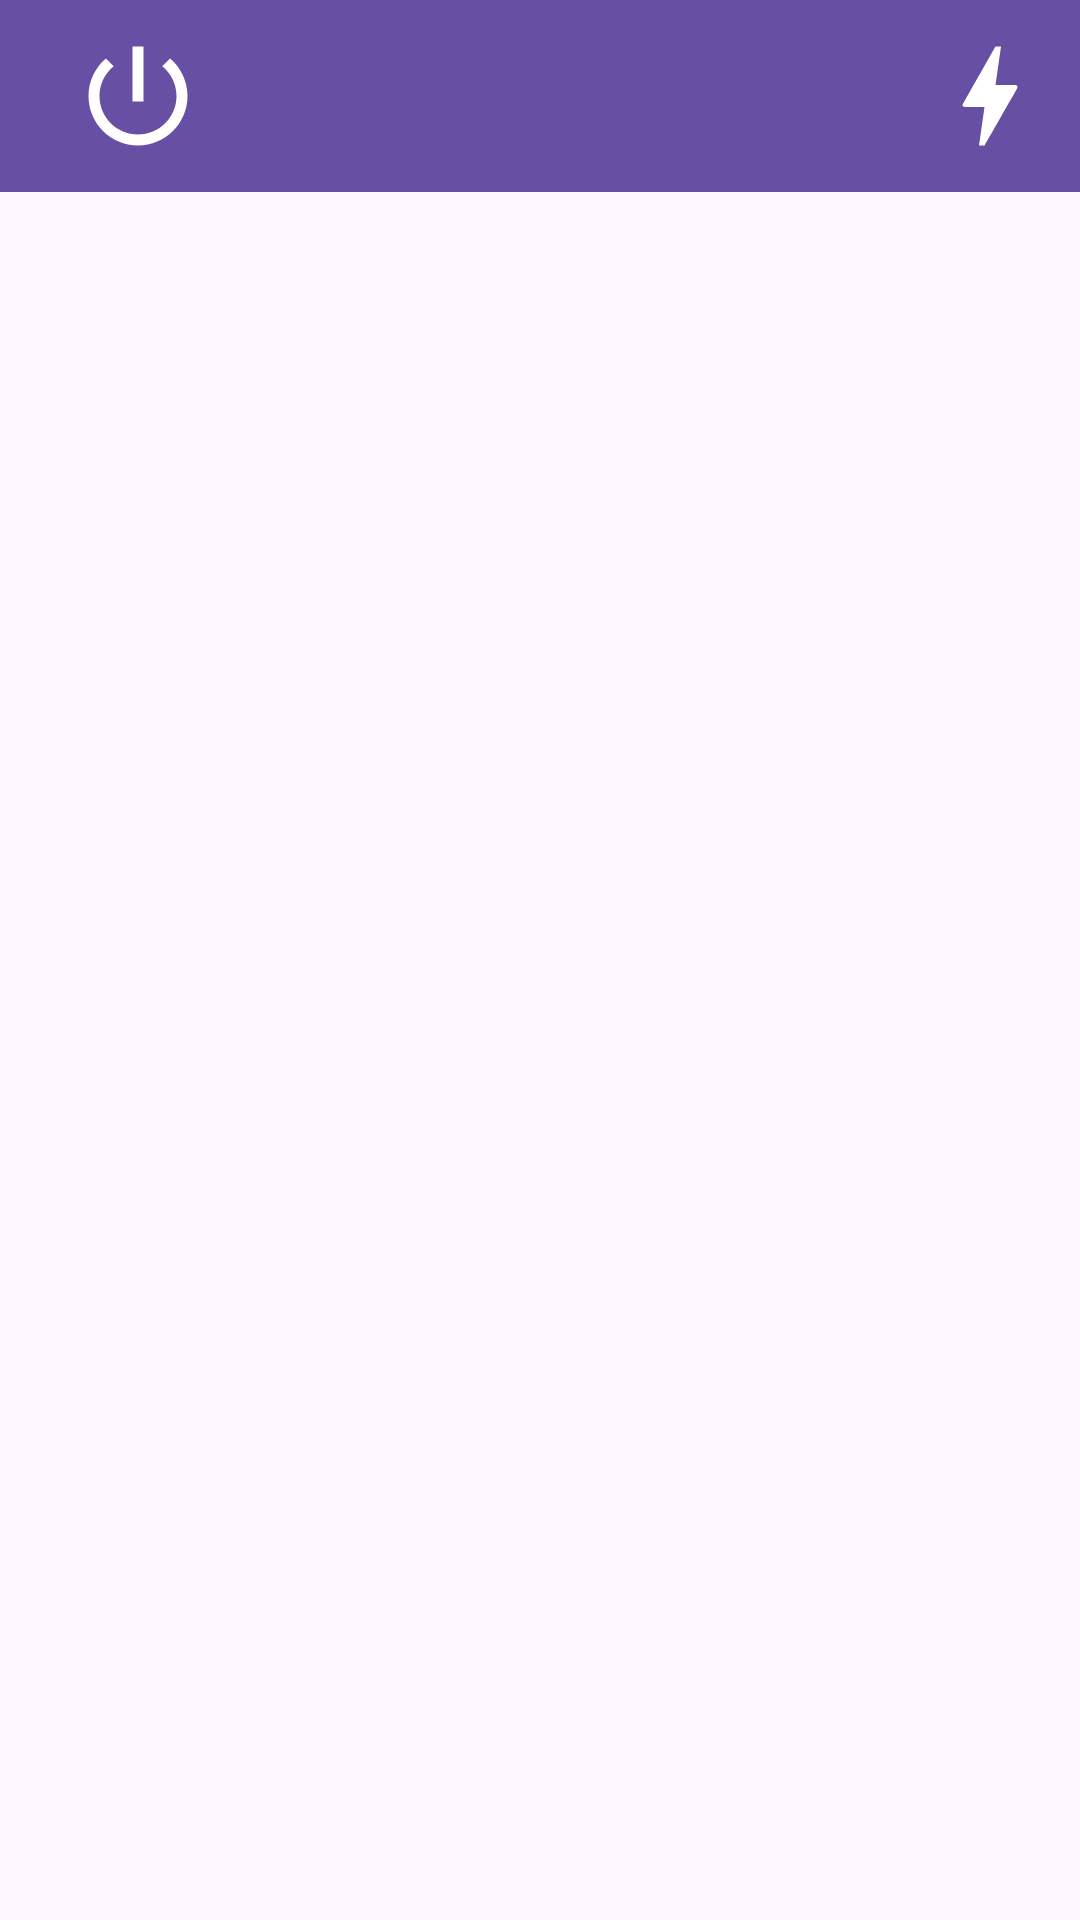

The Android layout XML behind this screen, and the referenced resources:
<!-- AndroidManifest.xml: application theme Theme.Practicafundamentosandroid -->
<!-- res/layout/activity_main.xml -->
<?xml version="1.0" encoding="utf-8"?>
<androidx.constraintlayout.widget.ConstraintLayout xmlns:android="http://schemas.android.com/apk/res/android"
    xmlns:app="http://schemas.android.com/apk/res-auto"
    xmlns:tools="http://schemas.android.com/tools"
    android:layout_width="match_parent"
    android:layout_height="match_parent"
    tools:context=".main.MainActivity">


    <androidx.appcompat.widget.Toolbar
        android:id="@+id/toolbar"
        android:layout_width="match_parent"
        android:layout_height="?attr/actionBarSize"
        android:background="?attr/colorPrimary"
        app:layout_constraintEnd_toEndOf="parent"
        app:layout_constraintStart_toStartOf="parent"
        app:layout_constraintTop_toTopOf="parent"
        app:titleTextColor="@color/white">

        <ImageButton
            android:id="@+id/logOutBtn"
            android:layout_width="wrap_content"
            android:layout_height="wrap_content"
            android:layout_gravity="start"
            android:background="?attr/selectableItemBackgroundBorderless"
            android:padding="8dp"
            android:src="@drawable/baseline_power_settings_new_24"
            tools:layout_editor_absoluteX="16dp"
            tools:layout_editor_absoluteY="2dp" />

        <ImageButton
            android:id="@+id/restartBtn"
            android:layout_width="wrap_content"
            android:layout_height="wrap_content"
            android:src="@drawable/baseline_bolt_24"
            android:background="?attr/selectableItemBackgroundBorderless"
            android:padding="8dp"
            android:layout_gravity="end"/>

    </androidx.appcompat.widget.Toolbar>

    <androidx.fragment.app.FragmentContainerView
        android:id="@+id/fragmentContainerView"
        android:layout_width="match_parent"
        android:layout_height="0dp"
        app:layout_constraintEnd_toEndOf="parent"
        app:layout_constraintStart_toStartOf="parent"
        app:layout_constraintTop_toBottomOf="@id/toolbar"
        app:layout_constraintBottom_toBottomOf="parent"
        tools:layout="@layout/fragment_table" />


</androidx.constraintlayout.widget.ConstraintLayout>
<!-- res/layout/fragment_table.xml (included above) -->
<?xml version="1.0" encoding="utf-8"?>
<FrameLayout xmlns:android="http://schemas.android.com/apk/res/android"
    xmlns:app="http://schemas.android.com/apk/res-auto"
    xmlns:tools="http://schemas.android.com/tools"
    android:layout_width="match_parent"
    android:layout_height="match_parent"
    tools:context=".main.fragments.FragmentTable">


    <androidx.constraintlayout.widget.ConstraintLayout
        android:layout_width="match_parent"
        android:layout_height="match_parent">

        <ProgressBar
            android:id="@+id/loading"
            style="?android:attr/progressBarStyle"
            android:layout_width="wrap_content"
            android:layout_height="wrap_content"
            app:layout_constraintBottom_toBottomOf="parent"
            app:layout_constraintEnd_toEndOf="parent"
            app:layout_constraintStart_toStartOf="parent"
            app:layout_constraintTop_toTopOf="parent"
            tools:visibility="gone" />

        <androidx.recyclerview.widget.RecyclerView
            android:id="@+id/recyclerView"
            android:layout_width="match_parent"
            android:layout_height="match_parent"
            tools:listitem="@layout/card_heroe"
            app:layout_constraintBottom_toBottomOf="parent"
            app:layout_constraintEnd_toEndOf="parent"
            app:layout_constraintStart_toStartOf="parent"
            app:layout_constraintTop_toTopOf="parent"/>

    </androidx.constraintlayout.widget.ConstraintLayout>


</FrameLayout>
<!-- res/layout/card_heroe.xml (included above) -->
<?xml version="1.0" encoding="utf-8"?>
<androidx.cardview.widget.CardView xmlns:android="http://schemas.android.com/apk/res/android"
    xmlns:app="http://schemas.android.com/apk/res-auto"
    xmlns:tools="http://schemas.android.com/tools"
    android:layout_width="match_parent"
    android:layout_height="150dp"
    android:layout_margin="8dp">

    <androidx.constraintlayout.widget.ConstraintLayout
        android:layout_width="match_parent"
        android:layout_height="match_parent">

        <ImageView
            android:id="@+id/imageView"
            android:layout_width="wrap_content"
            android:layout_height="wrap_content"
            android:layout_margin="8dp"
            app:layout_constraintBottom_toBottomOf="parent"
            app:layout_constraintStart_toStartOf="parent"
            app:layout_constraintTop_toTopOf="parent"
            tools:srcCompat="@tools:sample/avatars" />

        <TextView
            android:id="@+id/heroeName"
            android:layout_width="0dp"
            android:layout_height="wrap_content"
            android:layout_margin="8dp"
            android:text="Heroe Name"
            android:textAppearance="@style/TextAppearance.AppCompat.Large"
            android:textStyle="bold"
            app:layout_constraintEnd_toStartOf="@+id/imageAvalaible"
            app:layout_constraintStart_toEndOf="@+id/imageView"
            app:layout_constraintTop_toTopOf="parent" />

        <ImageView
            android:id="@+id/imageAvalaible"
            android:layout_width="40dp"
            android:layout_height="40dp"
            android:layout_margin="8dp"
            app:layout_constraintEnd_toEndOf="parent"
            app:layout_constraintTop_toTopOf="parent"
            app:srcCompat="@android:drawable/presence_online" />

        <TextView
            android:id="@+id/heroeLife"
            android:layout_width="0dp"
            android:layout_height="wrap_content"
            android:layout_margin="8dp"
            android:text="Vida ( 80 / 100 )"
            app:layout_constraintEnd_toEndOf="parent"
            app:layout_constraintStart_toEndOf="@+id/imageView"
            app:layout_constraintTop_toBottomOf="@+id/heroeName" />

        <ProgressBar
            android:id="@+id/progressBarLife"
            style="?android:attr/progressBarStyleHorizontal"
            android:layout_width="0dp"
            android:layout_height="16dp"
            android:layout_margin="8dp"
            android:progress="80"
            android:scaleY="3"
            android:progressTint="#4CAF50"
            app:layout_constraintEnd_toEndOf="parent"
            app:layout_constraintStart_toEndOf="@+id/imageView"
            app:layout_constraintTop_toBottomOf="@+id/heroeLife" />

    </androidx.constraintlayout.widget.ConstraintLayout>


</androidx.cardview.widget.CardView>
<!-- resources referenced by this layout -->
<resources>
  <!-- drawable baseline_bolt_24 (drawable) -->
  <vector android:height="44dp" android:tint="#FFFFFF"
      android:viewportHeight="24" android:viewportWidth="24"
      android:width="44dp" xmlns:android="http://schemas.android.com/apk/res/android">
      <path android:fillColor="@android:color/white" android:pathData="M11,21h-1l1,-7H7.5c-0.58,0 -0.57,-0.32 -0.38,-0.66 0.19,-0.34 0.05,-0.08 0.07,-0.12C8.48,10.94 10.42,7.54 13,3h1l-1,7h3.5c0.49,0 0.56,0.33 0.47,0.51l-0.07,0.15C12.96,17.55 11,21 11,21z"/>
  </vector>
  <!-- drawable baseline_power_settings_new_24 (drawable) -->
  <vector android:height="44dp" android:tint="#FFFFFF"
      android:viewportHeight="24" android:viewportWidth="24"
      android:width="44dp" xmlns:android="http://schemas.android.com/apk/res/android">
      <path android:fillColor="@android:color/white" android:pathData="M13,3h-2v10h2L13,3zM17.83,5.17l-1.42,1.42C17.99,7.86 19,9.81 19,12c0,3.87 -3.13,7 -7,7s-7,-3.13 -7,-7c0,-2.19 1.01,-4.14 2.58,-5.42L6.17,5.17C4.23,6.82 3,9.26 3,12c0,4.97 4.03,9 9,9s9,-4.03 9,-9c0,-2.74 -1.23,-5.18 -3.17,-6.83z"/>
  </vector>
  <style name="Theme.Practicafundamentosandroid" parent="Base.Theme.Practicafundamentosandroid" />
  <style name="Base.Theme.Practicafundamentosandroid" parent="Theme.Material3.DayNight.NoActionBar">
          
          
      </style>
  <!-- not gathered from this repository: default colours our renderer supplied (Android Studio template values) -->
  <color name="white">#FFFFFFFF</color>
</resources>
